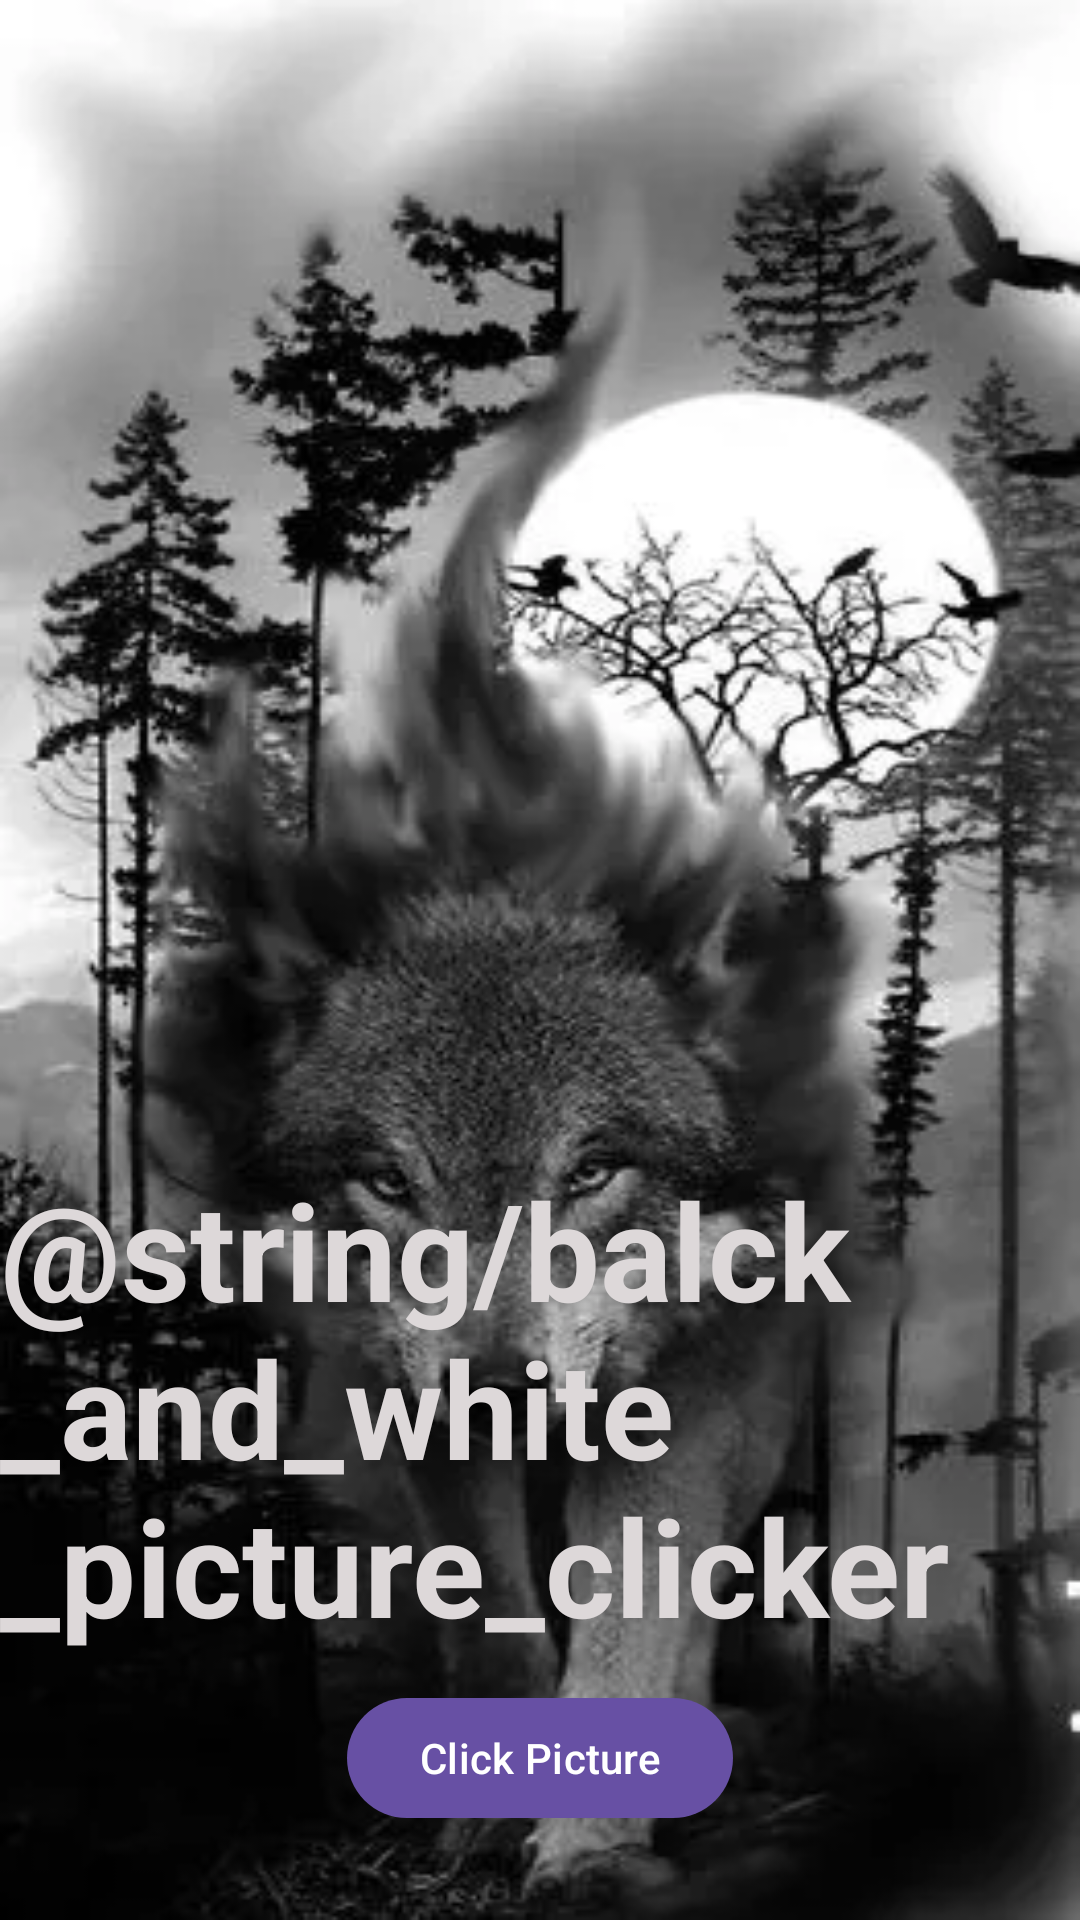

Produce the Android XML layout that renders to this screen, including the resource entries it uses.
<!-- AndroidManifest.xml: application theme Theme.BWpic -->
<!-- res/layout/activity_landing_page.xml -->
<?xml version="1.0" encoding="utf-8"?>
<androidx.constraintlayout.widget.ConstraintLayout xmlns:android="http://schemas.android.com/apk/res/android"
    xmlns:app="http://schemas.android.com/apk/res-auto"
    xmlns:tools="http://schemas.android.com/tools"
    android:id="@+id/main"
    android:layout_width="match_parent"
    android:layout_height="match_parent"
    tools:context=".LandingPage">

    <ImageView
        android:layout_width="match_parent"
        android:layout_height="match_parent"
        android:id="@+id/ivLanding"
        android:scaleType="fitXY"
        android:src="@drawable/bwpic"
        app:layout_constraintStart_toStartOf="parent"
        app:layout_constraintEnd_toEndOf="parent"
        app:layout_constraintTop_toTopOf="parent"
        app:layout_constraintBottom_toBottomOf="parent"/>

    <TextView
        android:layout_width="wrap_content"
        android:layout_height="wrap_content"
        android:text="@string/balck_and_white_picture_clicker"
        android:textColor="#DDD8D9"
        android:textSize="45sp"
        android:textStyle="bold"
        app:layout_constraintBottom_toBottomOf="parent"
        app:layout_constraintEnd_toEndOf="parent"
        app:layout_constraintStart_toStartOf="parent"
        app:layout_constraintTop_toTopOf="parent"
        app:layout_constraintVertical_bias="0.814" />

    <com.google.android.material.button.MaterialButton
        android:layout_width="wrap_content"
        android:layout_height="wrap_content"
        android:id="@+id/gotoCamera"
        android:layout_marginBottom="30dp"
        android:text="Click Picture"
        app:layout_constraintStart_toStartOf="parent"
        app:layout_constraintEnd_toEndOf="parent"
        app:layout_constraintBottom_toBottomOf="parent"/>


</androidx.constraintlayout.widget.ConstraintLayout>
<!-- resources referenced by this layout -->
<resources>
  <!-- drawable bwpic: webp bitmap (drawable, 25724 bytes) -->
  <style name="Theme.BWpic" parent="Base.Theme.BWpic" />
  <style name="Base.Theme.BWpic" parent="Theme.Material3.DayNight.NoActionBar">
          
          
      </style>
</resources>
